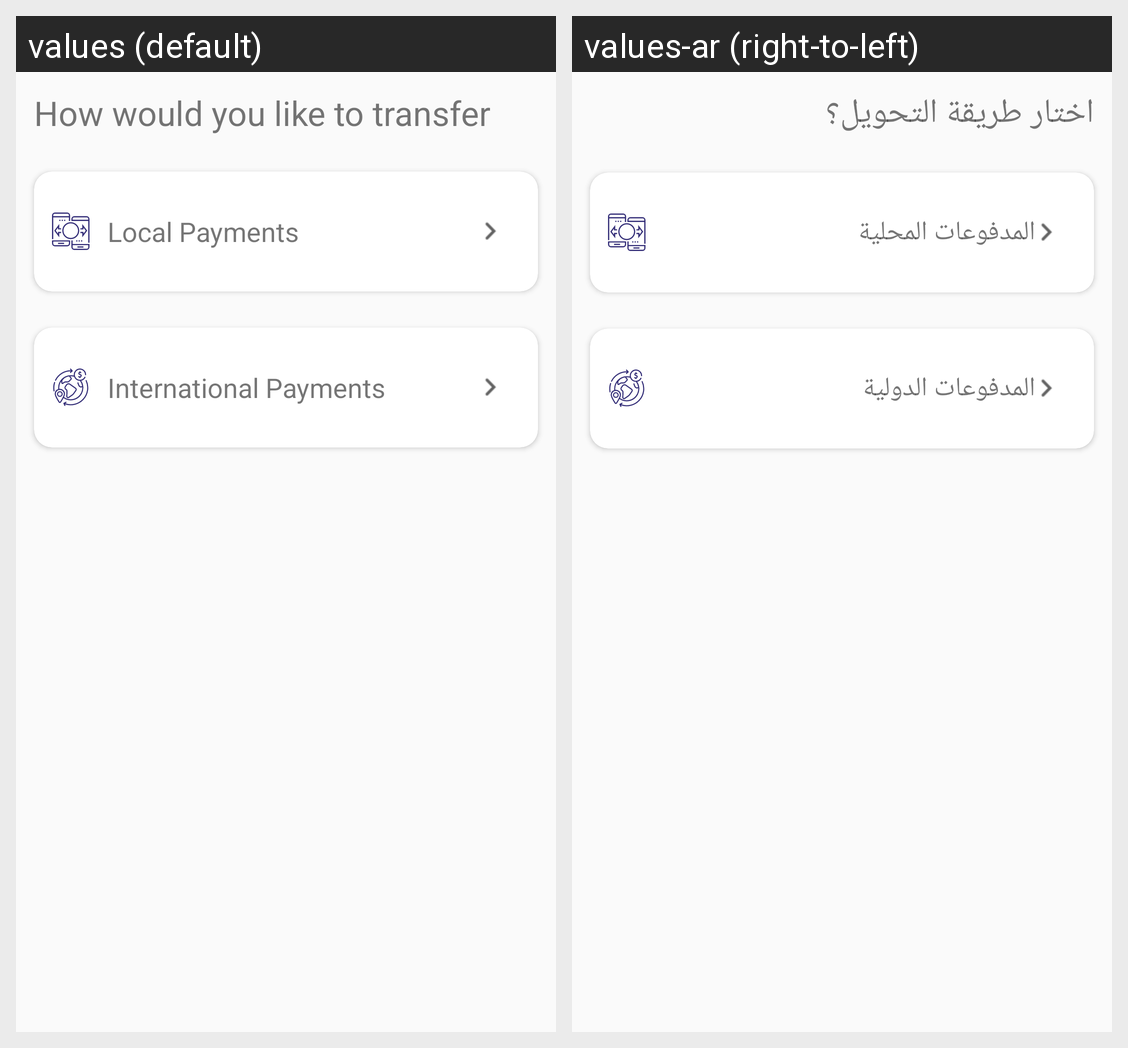

Here is an Android app screen in its default locale and in the app's own translations. Write out the translated-string differences for the strings that appear on this screen.
Android screen res/layout/activity_money_transfer.xml rendered under 2 locales, left to right: values (default), values-ar (right-to-left). Device: Nexus 5 (rendered at 1080×1920; each locale shown at half size, 540×960, under a caption strip naming it); theme AppTheme.
Strings drawn on this screen, with the default value and each locale's value (text and hints the layout hard-codes, and strings that could not be matched under every locale, appear in the picture but are not listed):

how_send_money
  values: How would you like to transfer
  values-ar: اختار طريقة التحويل؟

local_payments_txt
  values: Local Payments
  values-ar: المدفوعات المحلية

inter_payments_txt
  values: International Payments
  values-ar: المدفوعات الدولية
